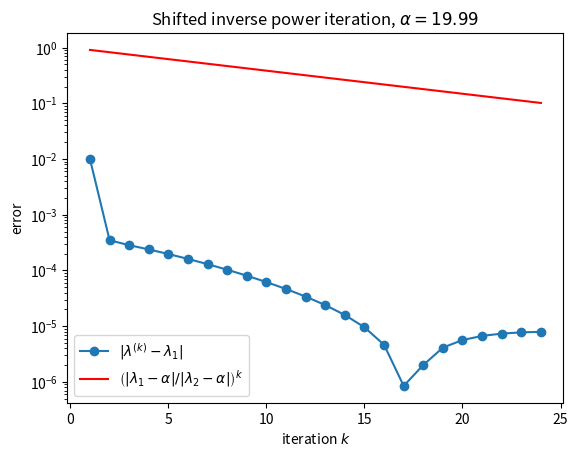

Write the Python code that produced this figure.
########################################################################
# This python script tests shifted inverse power iteration for finding
# the eigenvalue of a matrix closest to a shift alpha and compares its
# run time to a full eigenvalue solve.
# (equivalent to power_test.m)
# APPM 4600
########################################################################
import time
import matplotlib.pyplot as plt
import numpy as np
from numpy.linalg import inv
from numpy.linalg import norm
from scipy.linalg import lu_factor, lu_solve

def driver():

    # fix the random seed so every run gives the same results
    np.random.seed(1)

# example 1
    '''
    n = 1000

    dd = np.ones(n)
    dd[0] = 4000
    dd[1] = 4000-500
    dd[2] = 10   
    '''
# example 2
    '''
    n = 4
# example 3: |3+4i| = |3-4i| = 5, no dominant eigenvalue -> power method fails
#    dd = np.array([-2, 1, 3+4j, 3-4j])
    '''

# example 3

    n = 5    
    dd = np.array([10, 20, 20.001, 80,50] )
#    dd = np.arange(1, n+1)
    
#    print('dd = ', dd)
    
    X = np.random.randn(n, n)

    # X*diag(dd)*inv(X): eigenvalues are the entries of dd
    A = X @ np.diag(dd) @ inv(X)

    # shift: inverse iteration converges to the eigenvalue closest to alpha
    delta = 1-1e-2
    alpha = 19+ delta

    # target eigenvalue and convergence rate |lambda_1-alpha|/|lambda_2-alpha|
    # where lambda_1, lambda_2 are the closest and second closest to alpha
    dist = np.sort(np.abs(dd - alpha))
    lam1 = dd[np.argmin(np.abs(dd - alpha))]
    rate = dist[0]/dist[1]
    print('target eigenvalue = ', lam1)
    print('rate = ', rate)

    tol = 1e-8
    t = time.perf_counter()
    [lambdas, X] = np.linalg.eig(A)
    print('eig time: %g seconds' % (time.perf_counter() - t))
    print('lambdas = ', lambdas)

    Nmax = 1000 
    t = time.perf_counter()
    [lam, v,it] = shiftInvpowerIt(A,alpha, Nmax,tol)
    print('shifted inverse power time: %g seconds' % (time.perf_counter() - t))
    print('shifted inverse power number of iterations:', it)
    print('shifted inverse power: eigenvalue found:', lam[it-1])

    # only keep the iterations actually used
    err = np.abs(lam[:it] - lam1)

    N = np.arange(1, it+1)

    plt.semilogy(N, err, 'o-', label=r'$|\lambda^{(k)} - \lambda_1|$')
    plt.semilogy(N, rate**N, 'r', label=r'$\left(|\lambda_1-\alpha|/|\lambda_2-\alpha|\right)^k$')
    plt.xlabel('iteration $k$')
    plt.ylabel('error')
    plt.title(r'Shifted inverse power iteration, $\alpha = %g$' % alpha)
    plt.legend()
    plt.show()


def powerIt(A, Nmax,tol):

    n = A.shape[0]

    q = np.random.rand(n)
    q = q/np.linalg.norm(q)
    lam = np.zeros(Nmax, dtype=complex)

    for j in range(Nmax):
        z = A @ q
        q = z/np.linalg.norm(z)
        lam[j] = np.vdot(q, A @ q)
#        if (np.abs(lam[j]-lam[j-1])/np.abs(lam[j])<tol):
        if (np.abs(lam[j]-lam[j-1])<tol):
           return [lam, q,j+1]

    v = q

    return [lam, v,j+1]

def shiftInvpowerIt(A,alpha, Nmax,tol):

    n = A.shape[0]

    # factor A - alpha*I once; each iteration is then just two triangular solves
    LU = lu_factor(A-alpha*np.identity(n))
    
#    print('LU = ', LU)

    q = np.random.rand(n)
    q = q/np.linalg.norm(q)
    q0 = q
    lam = np.zeros(Nmax, dtype=complex)

    for j in range(Nmax):
        z = lu_solve(LU, q0)
        q = z/np.linalg.norm(z)
        q1 = q
        # Rayleigh quotient with A (not the inverse) gives the eigenvalue of A
        lam[j] = np.vdot(q, A @ q)
        if (j > 0 and np.abs(lam[j]-lam[j-1])/np.abs(lam[j])<tol):
#        if (j > 0 and norm(q1-q0)<tol):
           return [lam, q,j+1]
        q0=q1   
#        if (j > 0 and np.abs(lam[j]-lam[j-1])<tol):
#           return [lam, q,j+1]

    v = q

    return [lam, v,j+1]

def restarted_shiftedInverse():
    return 0

driver()
